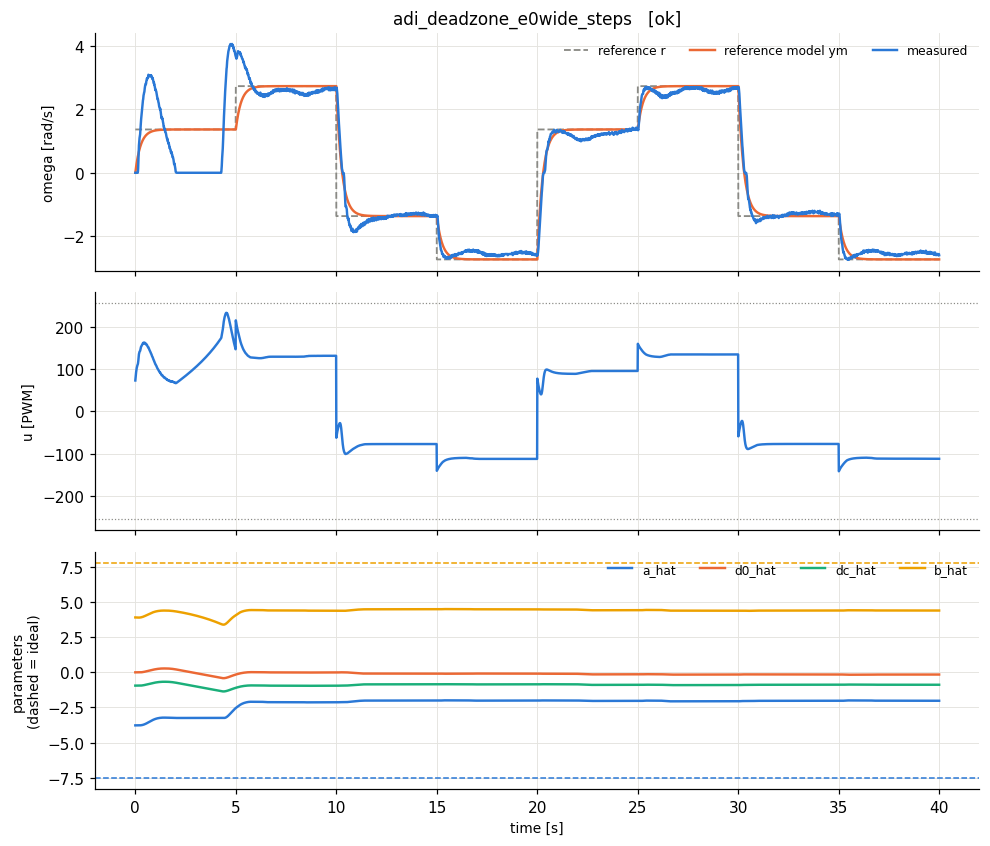

The file beside this chart, header and first rows:
t, theta, omega, pot, r, u, ym, e_n, u_n, p_a_hat, p_d0_hat, p_dc_hat, p_b_hat, w_y, w_one, w_fric, w_u
8e-06, 0.0, 0.0, 0.29, 1.364, 72.53, 0.0, 0.0, 0.2844, -3.774, 0.0, -0.9453, 3.906, 0.0, 1.0, 0.0, 0.2844
0.01, 0.0, 0.0, 0.29, 1.364, 78.12, 0.0505, -0.01111, 0.3064, -3.774, 0.0, -0.9453, 3.906, 0.0, 1.0, 0.1107, 0.3064
0.02, 0.0, 0.0, 0.29, 1.364, 83.35, 0.09909, -0.0218, 0.3269, -3.774, 0.0, -0.9453, 3.906, 0.0, 1.0, 0.2146, 0.3269
0.03, 0.0, 0.0, 0.29, 1.364, 88.12, 0.1459, -0.03211, 0.3456, -3.774, 0.0, -0.9453, 3.906, 0.0, 1.0, 0.3105, 0.3456
0.04, 0.0, 0.0, 0.29, 1.364, 92.37, 0.191, -0.04203, 0.3622, -3.774, 0.0, -0.9453, 3.906, 0.0, 1.0, 0.3972, 0.3622
0.05, 0.0, 0.0, 0.29, 1.364, 96.07, 0.2345, -0.05158, 0.3768, -3.774, 0.0, -0.9453, 3.906, 0.0, 1.0, 0.4745, 0.3768
0.06, 0.0, 0.0, 0.29, 1.364, 99.25, 0.2763, -0.06078, 0.3892, -3.774, -0.0005468, -0.9456, 3.906, 0.0, 1.0, 0.5426, 0.3892
0.07, 0.0, 0.0, 0.29, 1.364, 102, 0.3165, -0.06964, 0.4, -3.774, -0.001174, -0.946, 3.905, 0.0, 1.0, 0.6021, 0.4
0.08, 0.0, 0.0, 0.29, 1.364, 104.3, 0.3553, -0.07817, 0.4091, -3.774, -0.001877, -0.9464, 3.904, 0.0, 1.0, 0.6537, 0.4091
0.09, 0.0, 0.0, 0.29, 1.364, 106.3, 0.3927, -0.08639, 0.4167, -3.774, -0.002655, -0.947, 3.903, 0.0, 1.0, 0.6982, 0.4167
0.1, 0.0, 0.0, 0.29, 1.364, 107.9, 0.4286, -0.0943, 0.4229, -3.774, -0.003503, -0.9476, 3.901, 0.0, 1.0, 0.7366, 0.4229
0.11, 0.0, 0.0, 0.29, 1.364, 109.2, 0.4632, -0.1019, 0.4281, -3.774, -0.004421, -0.9483, 3.9, 0.0, 1.0, 0.7695, 0.4281
0.12, 0.0, 0.0, 0.29, 1.364, 110.2, 0.4966, -0.1093, 0.4323, -3.774, -0.005404, -0.9491, 3.899, 0.0, 1.0, 0.7978, 0.4323
0.13, 0.0007, 0.037, 0.29, 1.364, 112, 0.5287, -0.1082, 0.4394, -3.774, -0.006377, -0.9499, 3.897, 0.00814, 1.0, 0.8221, 0.4394
0.14, 0.0029, 0.128, 0.29, 1.364, 115, 0.5596, -0.09496, 0.4512, -3.774, -0.007232, -0.9506, 3.896, 0.02816, 1.0, 0.8429, 0.4512
0.15, 0.0073, 0.283, 0.289, 1.364, 119.5, 0.5894, -0.06741, 0.4687, -3.774, -0.007839, -0.9511, 3.895, 0.06226, 1.0, 0.8609, 0.4687
0.16, 0.0146, 0.507, 0.29, 1.364, 125.6, 0.6181, -0.02444, 0.4926, -3.774, -0.007839, -0.9511, 3.895, 0.1115, 1.0, 0.8763, 0.4926
0.17, 0.0234, 0.692, 0.29, 1.364, 130.5, 0.6457, 0.01019, 0.5117, -3.774, -0.007839, -0.9511, 3.895, 0.1522, 1.0, 0.8897, 0.5117
0.18, 0.0336, 0.857, 0.289, 1.364, 134.8, 0.6723, 0.04064, 0.5285, -3.774, -0.007839, -0.9511, 3.895, 0.1885, 1.0, 0.9013, 0.5285
0.19, 0.0438, 0.94, 0.289, 1.364, 136.9, 0.6979, 0.05327, 0.5368, -3.774, -0.007839, -0.9511, 3.895, 0.2068, 1.0, 0.9113, 0.5368
0.2, 0.0548, 1.018, 0.29, 1.364, 138.8, 0.7225, 0.065, 0.5444, -3.773, -0.007254, -0.9506, 3.896, 0.224, 1.0, 0.9201, 0.5444
0.21, 0.0665, 1.093, 0.29, 1.364, 140.5, 0.7463, 0.07628, 0.551, -3.773, -0.006568, -0.95, 3.897, 0.2405, 1.0, 0.9277, 0.551
0.22, 0.0782, 1.131, 0.29, 1.364, 141.2, 0.7691, 0.07961, 0.5537, -3.772, -0.005851, -0.9493, 3.899, 0.2488, 1.0, 0.9344, 0.5537
0.23, 0.0906, 1.187, 0.29, 1.364, 142.3, 0.7912, 0.08709, 0.5581, -3.772, -0.005067, -0.9486, 3.9, 0.2611, 1.0, 0.9403, 0.5581
0.24, 0.103, 1.214, 0.289, 1.364, 142.6, 0.8124, 0.08836, 0.5594, -3.771, -0.004272, -0.9478, 3.902, 0.2671, 1.0, 0.9455, 0.5594
0.25, 0.1169, 1.301, 0.289, 1.364, 144.5, 0.8328, 0.103, 0.5666, -3.77, -0.003345, -0.9469, 3.903, 0.2862, 1.0, 0.95, 0.5666
0.26, 0.1322, 1.418, 0.289, 1.364, 147, 0.8524, 0.1244, 0.5766, -3.769, -0.002225, -0.9459, 3.906, 0.312, 1.0, 0.9541, 0.5766
0.27, 0.1483, 1.513, 0.289, 1.364, 149, 0.8714, 0.1412, 0.5841, -3.767, -0.0009549, -0.9446, 3.908, 0.3329, 1.0, 0.9577, 0.5841
0.28, 0.1658, 1.633, 0.289, 1.364, 151.5, 0.8896, 0.1636, 0.594, -3.766, 0.0005183, -0.9432, 3.911, 0.3593, 1.0, 0.9609, 0.594
0.29, 0.1834, 1.693, 0.289, 1.364, 152.4, 0.9072, 0.1729, 0.5976, -3.764, 0.002073, -0.9417, 3.914, 0.3725, 1.0, 0.9637, 0.5976
0.3, 0.2016, 1.76, 0.29, 1.364, 153.5, 0.9241, 0.1839, 0.6018, -3.762, 0.003728, -0.9401, 3.917, 0.3872, 1.0, 0.9663, 0.6018
0.31, 0.2206, 1.83, 0.289, 1.364, 154.6, 0.9403, 0.1957, 0.6062, -3.759, 0.005491, -0.9384, 3.921, 0.4026, 1.0, 0.9686, 0.6062
0.32, 0.2404, 1.901, 0.289, 1.364, 155.7, 0.956, 0.2079, 0.6105, -3.757, 0.007362, -0.9366, 3.925, 0.4182, 1.0, 0.9706, 0.6105
0.33, 0.2601, 1.937, 0.29, 1.364, 155.9, 0.9711, 0.2125, 0.6113, -3.754, 0.009274, -0.9348, 3.929, 0.4262, 1.0, 0.9725, 0.6113
0.34, 0.2813, 2.028, 0.29, 1.364, 157.4, 0.9856, 0.2293, 0.6174, -3.751, 0.01134, -0.9327, 3.933, 0.4462, 1.0, 0.9742, 0.6174
0.35, 0.3025, 2.073, 0.289, 1.364, 157.8, 0.9997, 0.2361, 0.6188, -3.748, 0.01346, -0.9307, 3.937, 0.4561, 1.0, 0.9757, 0.6188
0.36, 0.3244, 2.133, 0.29, 1.364, 158.5, 1.013, 0.2464, 0.6216, -3.744, 0.01568, -0.9285, 3.942, 0.4693, 1.0, 0.9771, 0.6216
0.37, 0.3478, 2.235, 0.29, 1.364, 160.2, 1.026, 0.266, 0.6283, -3.74, 0.01807, -0.9262, 3.947, 0.4917, 1.0, 0.9783, 0.6283
0.38, 0.3711, 2.287, 0.29, 1.364, 160.6, 1.039, 0.2747, 0.63, -3.736, 0.02055, -0.9237, 3.952, 0.5032, 1.0, 0.9795, 0.63
0.39, 0.3945, 2.312, 0.29, 1.364, 160.4, 1.051, 0.2775, 0.6289, -3.732, 0.02304, -0.9213, 3.957, 0.5087, 1.0, 0.9805, 0.6289
0.4, 0.4194, 2.398, 0.289, 1.364, 161.6, 1.062, 0.2939, 0.6337, -3.727, 0.02569, -0.9187, 3.963, 0.5276, 1.0, 0.9815, 0.6337
0.41, 0.4442, 2.441, 0.29, 1.364, 161.7, 1.073, 0.3009, 0.6342, -3.722, 0.0284, -0.916, 3.969, 0.537, 1.0, 0.9824, 0.6342
0.42, 0.469, 2.463, 0.289, 1.364, 161.3, 1.084, 0.3034, 0.6325, -3.717, 0.03113, -0.9133, 3.974, 0.5419, 1.0, 0.9832, 0.6325
0.43, 0.4946, 2.51, 0.29, 1.364, 161.5, 1.094, 0.3114, 0.6332, -3.712, 0.03393, -0.9106, 3.98, 0.5522, 1.0, 0.9839, 0.6332
0.44, 0.5202, 2.533, 0.29, 1.364, 161.1, 1.104, 0.3143, 0.6316, -3.707, 0.03676, -0.9078, 3.986, 0.5573, 1.0, 0.9846, 0.6316
0.45, 0.5458, 2.545, 0.29, 1.364, 160.4, 1.114, 0.3148, 0.6289, -3.702, 0.03959, -0.905, 3.992, 0.5599, 1.0, 0.9852, 0.6289
0.46, 0.5728, 2.624, 0.29, 1.364, 161.3, 1.123, 0.3302, 0.6325, -3.696, 0.04256, -0.9021, 3.998, 0.5773, 1.0, 0.9858, 0.6325
0.47, 0.5998, 2.664, 0.289, 1.364, 161.2, 1.132, 0.337, 0.6322, -3.69, 0.0456, -0.8991, 4.005, 0.5861, 1.0, 0.9864, 0.6322
0.48, 0.6276, 2.72, 0.29, 1.364, 161.5, 1.141, 0.3474, 0.6334, -3.684, 0.04872, -0.896, 4.011, 0.5984, 1.0, 0.9869, 0.6334
0.49, 0.6554, 2.748, 0.289, 1.364, 161.1, 1.149, 0.3518, 0.6318, -3.677, 0.05189, -0.8929, 4.018, 0.6046, 1.0, 0.9873, 0.6318
0.5, 0.6831, 2.762, 0.29, 1.364, 160.4, 1.157, 0.3531, 0.6289, -3.671, 0.05507, -0.8897, 4.025, 0.6077, 1.0, 0.9878, 0.6289
0.51, 0.7109, 2.769, 0.289, 1.364, 159.5, 1.165, 0.353, 0.6253, -3.665, 0.05824, -0.8866, 4.031, 0.6092, 1.0, 0.9882, 0.6253
0.52, 0.7394, 2.809, 0.29, 1.364, 159.3, 1.172, 0.3602, 0.6248, -3.658, 0.06149, -0.8834, 4.038, 0.618, 1.0, 0.9885, 0.6248
0.53, 0.7671, 2.793, 0.29, 1.364, 157.9, 1.179, 0.3551, 0.6191, -3.651, 0.06468, -0.8802, 4.045, 0.6145, 1.0, 0.9889, 0.6191
0.54, 0.7964, 2.858, 0.289, 1.364, 158.3, 1.186, 0.3679, 0.6208, -3.644, 0.06799, -0.877, 4.052, 0.6288, 1.0, 0.9892, 0.6208
0.55, 0.8256, 2.89, 0.289, 1.364, 157.9, 1.193, 0.3735, 0.6194, -3.637, 0.07136, -0.8736, 4.059, 0.6358, 1.0, 0.9895, 0.6194
0.56, 0.8548, 2.906, 0.29, 1.364, 157.2, 1.199, 0.3756, 0.6164, -3.63, 0.07473, -0.8703, 4.065, 0.6393, 1.0, 0.9898, 0.6164
0.57, 0.8848, 2.951, 0.29, 1.364, 157.1, 1.205, 0.3841, 0.6161, -3.623, 0.07819, -0.8669, 4.073, 0.6492, 1.0, 0.9901, 0.6161
0.58, 0.9147, 2.973, 0.29, 1.364, 156.5, 1.211, 0.3877, 0.6136, -3.615, 0.08168, -0.8634, 4.08, 0.6541, 1.0, 0.9903, 0.6136
0.59, 0.9439, 2.948, 0.289, 1.364, 154.8, 1.216, 0.3809, 0.6069, -3.608, 0.08511, -0.86, 4.087, 0.6486, 1.0, 0.9906, 0.6069
... 3,940 more rows
